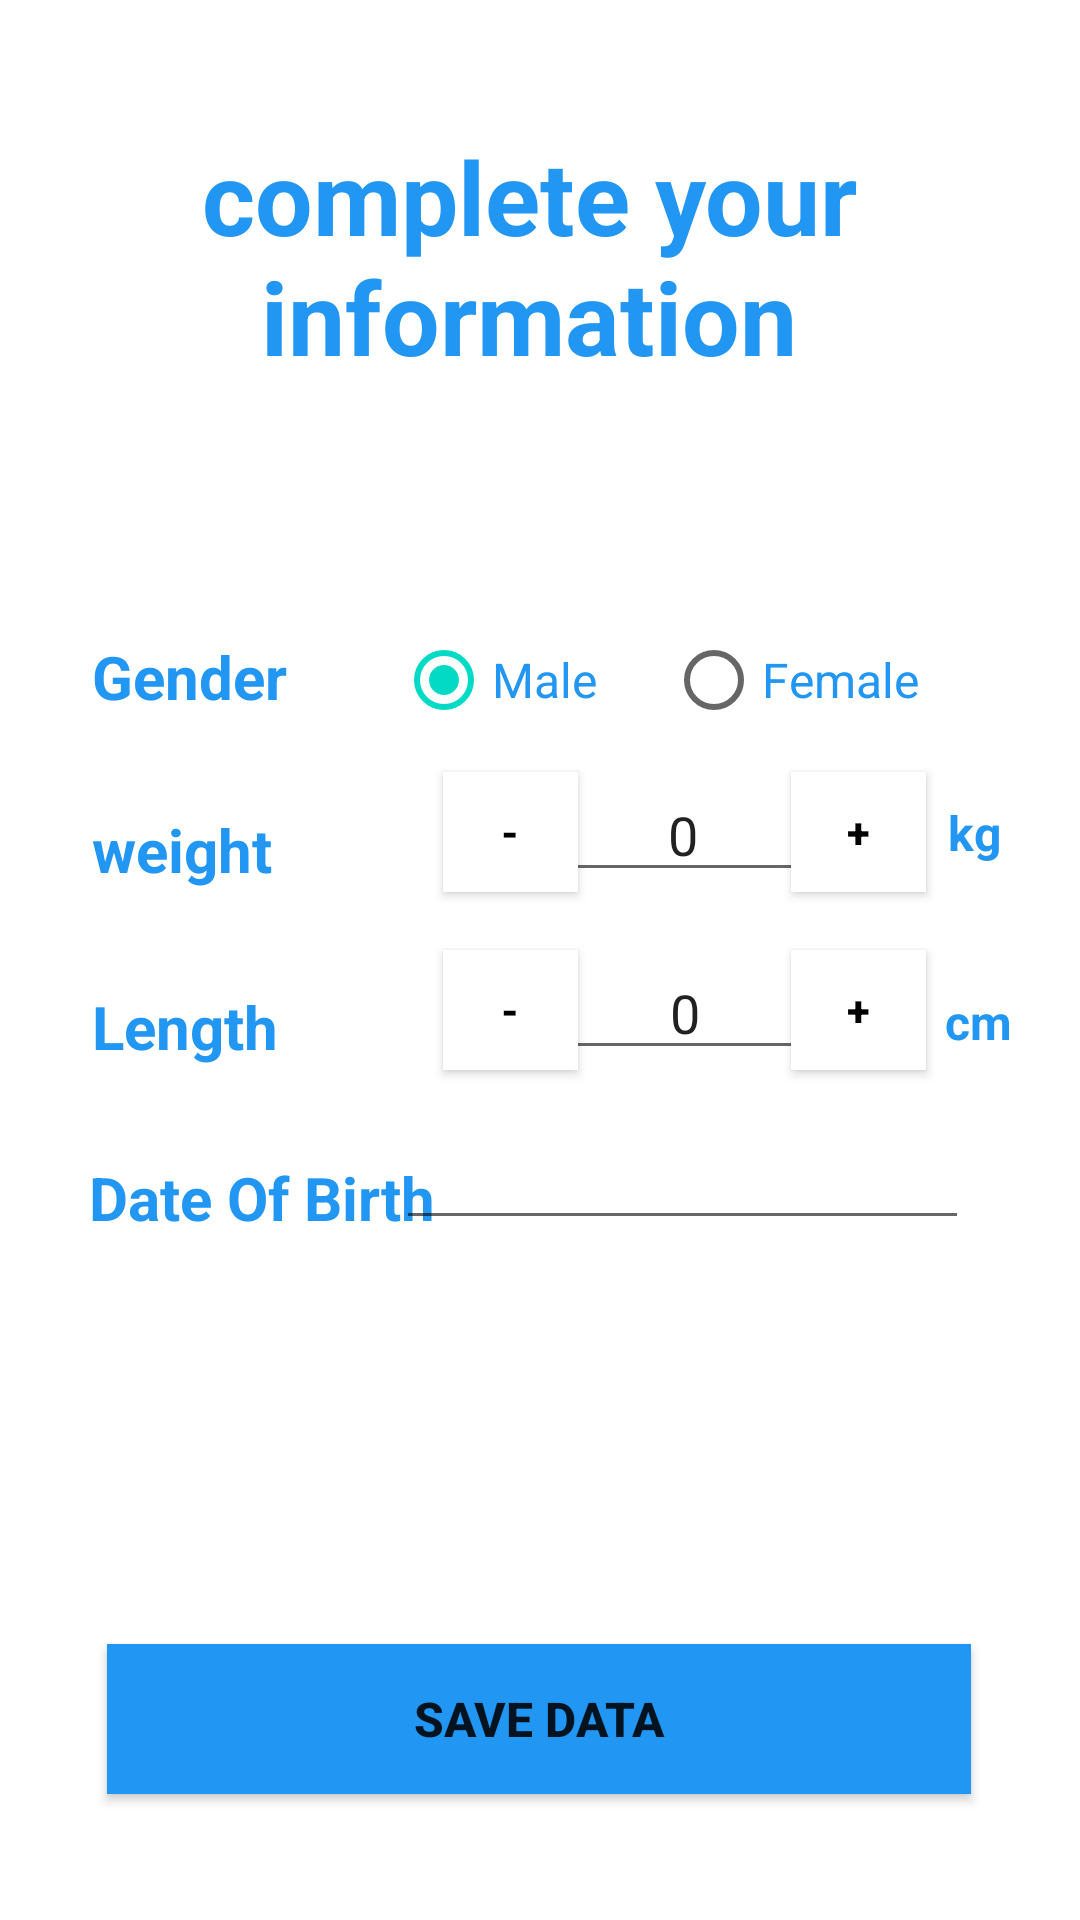

Produce the Android XML layout that renders to this screen, including the resource entries it uses.
<!-- AndroidManifest.xml: application theme Theme.BMI_PROJECT1 -->
<!-- res/layout/activity_complete_information.xml -->
<?xml version="1.0" encoding="utf-8"?>
<androidx.constraintlayout.widget.ConstraintLayout xmlns:android="http://schemas.android.com/apk/res/android"
    xmlns:app="http://schemas.android.com/apk/res-auto"
    xmlns:tools="http://schemas.android.com/tools"
    android:layout_width="match_parent"
    android:layout_height="match_parent"
    android:layoutDirection="ltr"
    tools:context=".CompleteInformationActivity">

    <Button
        android:id="@+id/b_w_posetive"
        android:layout_width="45dp"
        android:layout_height="40dp"
        android:background="@color/white"
        android:onClick="increment"
        android:text="+"
        android:textColor="@color/black"
        android:textStyle="bold"
        app:layout_constraintBottom_toBottomOf="parent"
        app:layout_constraintEnd_toEndOf="parent"
        app:layout_constraintHorizontal_bias="0.837"
        app:layout_constraintStart_toStartOf="parent"
        app:layout_constraintTop_toTopOf="parent"
        app:layout_constraintVertical_bias="0.429" />

    <TextView
        android:id="@+id/txt_complete_your_information"
        android:layout_width="322dp"
        android:layout_height="148dp"
        android:text="complete your  information"
        android:textAlignment="center"
        android:textColor="@color/ff21"
        android:textSize="34sp"
        android:textStyle="bold"
        app:layout_constraintBottom_toBottomOf="parent"
        app:layout_constraintEnd_toEndOf="parent"
        app:layout_constraintHorizontal_bias="0.404"
        app:layout_constraintStart_toStartOf="parent"
        app:layout_constraintTop_toTopOf="parent"
        app:layout_constraintVertical_bias="0.087" />

    <TextView
        android:id="@+id/txt_Gender"
        android:layout_width="wrap_content"
        android:layout_height="wrap_content"
        android:text="Gender"
        android:textColor="@color/ff21"
        android:textSize="20sp"
        android:textStyle="bold"
        app:layout_constraintBottom_toBottomOf="parent"
        app:layout_constraintEnd_toEndOf="parent"
        app:layout_constraintHorizontal_bias="0.104"
        app:layout_constraintStart_toStartOf="parent"
        app:layout_constraintTop_toTopOf="parent"
        app:layout_constraintVertical_bias="0.346" />

    <TextView
        android:id="@+id/txt_weigth"
        android:layout_width="wrap_content"
        android:layout_height="wrap_content"
        android:text="weight"
        android:textColor="@color/ff21"
        android:textSize="20sp"
        android:textStyle="bold"
        app:layout_constraintBottom_toBottomOf="parent"
        app:layout_constraintEnd_toEndOf="parent"
        app:layout_constraintHorizontal_bias="0.102"
        app:layout_constraintStart_toStartOf="parent"
        app:layout_constraintTop_toTopOf="parent"
        app:layout_constraintVertical_bias="0.44" />

    <TextView
        android:id="@+id/txt_Length"
        android:layout_width="wrap_content"
        android:layout_height="wrap_content"
        android:text="Length"
        android:textColor="@color/ff21"
        android:textSize="20sp"
        android:textStyle="bold"
        app:layout_constraintBottom_toBottomOf="parent"
        app:layout_constraintEnd_toEndOf="parent"
        app:layout_constraintHorizontal_bias="0.103"
        app:layout_constraintStart_toStartOf="parent"
        app:layout_constraintTop_toTopOf="parent"
        app:layout_constraintVertical_bias="0.536" />

    <TextView
        android:id="@+id/textView5"
        android:layout_width="wrap_content"
        android:layout_height="wrap_content"
        android:text="Date Of Birth"
        android:textAlignment="textStart"
        android:textColor="@color/ff21"
        android:textSize="20sp"
        android:textStyle="bold"
        app:layout_constraintBottom_toBottomOf="parent"
        app:layout_constraintEnd_toEndOf="parent"
        app:layout_constraintHorizontal_bias="0.122"
        app:layout_constraintStart_toStartOf="parent"
        app:layout_constraintTop_toTopOf="parent"
        app:layout_constraintVertical_bias="0.629" />

    <RadioGroup
        android:layout_width="191dp"
        android:layout_height="42dp"
        app:layout_constraintBottom_toBottomOf="parent"
        app:layout_constraintEnd_toEndOf="parent"
        app:layout_constraintHorizontal_bias="0.781"
        app:layout_constraintStart_toStartOf="parent"
        app:layout_constraintTop_toTopOf="parent"
        app:layout_constraintVertical_bias="0.354">

        <LinearLayout
            android:layout_width="match_parent"
            android:layout_height="wrap_content">

            <RadioButton
                android:id="@+id/R_B_Male"
                android:layout_width="90dp"
                android:layout_height="30dp"
                android:checked="true"
                android:clickable="false"
                android:text="Male"
                android:textColor="@color/ff21"
                android:textSize="16sp" />

            <RadioButton
                android:id="@+id/R_B_Female"
                android:layout_width="90dp"
                android:layout_height="30dp"
                android:text="Female"
                android:textColor="@color/ff21"
                android:textSize="16sp" />
        </LinearLayout>
    </RadioGroup>

    <Button
        android:id="@+id/B_save_date"
        android:layout_width="288dp"
        android:layout_height="50dp"
        android:background="@color/ff21"
        android:text="Save Data"
        android:textSize="16sp"
        android:textStyle="bold"
        app:iconTint="@color/ff21"
        app:layout_constraintBottom_toBottomOf="parent"
        app:layout_constraintEnd_toEndOf="parent"
        app:layout_constraintHorizontal_bias="0.495"
        app:layout_constraintStart_toStartOf="parent"
        app:layout_constraintTop_toTopOf="parent"
        app:layout_constraintVertical_bias="0.929" />

    <Button
        android:id="@+id/B_w_negative"
        android:layout_width="45dp"
        android:layout_height="40dp"
        android:background="@color/white"
        android:onClick="Decrement"
        android:text="-"
        android:textColor="@color/black"
        android:textStyle="bold"
        app:layout_constraintBottom_toBottomOf="parent"
        app:layout_constraintEnd_toEndOf="parent"
        app:layout_constraintHorizontal_bias="0.469"
        app:layout_constraintStart_toStartOf="parent"
        app:layout_constraintTop_toTopOf="parent"
        app:layout_constraintVertical_bias="0.429" />

    <EditText
        android:id="@+id/ed_txt_langth"
        android:layout_width="90dp"
        android:layout_height="40dp"
        android:ems="10"
        android:inputType="number"
        android:text="0"
        android:textAlignment="center"
        app:layout_constraintBottom_toBottomOf="parent"
        app:layout_constraintEnd_toEndOf="parent"
        app:layout_constraintHorizontal_bias="0.679"
        app:layout_constraintStart_toStartOf="parent"
        app:layout_constraintTop_toTopOf="parent"
        app:layout_constraintVertical_bias="0.528" />

    <Button
        android:id="@+id/b_L_posetive"
        android:layout_width="45dp"
        android:layout_height="40dp"
        android:background="@color/white"
        android:onClick="increment1"
        android:text="+"
        android:textColor="@color/black"
        android:textStyle="bold"
        app:layout_constraintBottom_toBottomOf="parent"
        app:layout_constraintEnd_toEndOf="parent"
        app:layout_constraintHorizontal_bias="0.837"
        app:layout_constraintStart_toStartOf="parent"
        app:layout_constraintTop_toTopOf="parent"
        app:layout_constraintVertical_bias="0.528" />

    <Button
        android:id="@+id/B_L_negative"
        android:layout_width="45dp"
        android:layout_height="40dp"
        android:background="@color/white"
        android:onClick="Decrement1"
        android:text="-"
        android:textColor="@color/black"
        android:textStyle="bold"
        app:layout_constraintBottom_toBottomOf="parent"
        app:layout_constraintEnd_toEndOf="parent"
        app:layout_constraintHorizontal_bias="0.469"
        app:layout_constraintStart_toStartOf="parent"
        app:layout_constraintTop_toTopOf="parent"
        app:layout_constraintVertical_bias="0.528" />

    <EditText
        android:id="@+id/ed_txt_date_birth"
        android:layout_width="191dp"
        android:layout_height="45dp"
        android:ems="10"
        android:inputType="date"
        app:layout_constraintBottom_toBottomOf="parent"
        app:layout_constraintEnd_toEndOf="parent"
        app:layout_constraintHorizontal_bias="0.781"
        app:layout_constraintStart_toStartOf="parent"
        app:layout_constraintTop_toTopOf="parent"
        app:layout_constraintVertical_bias="0.619" />

    <EditText
        android:id="@+id/ed_txt_weigth"
        android:layout_width="90dp"
        android:layout_height="40dp"
        android:ems="10"
        android:inputType="number"
        android:text="0"
        android:textAlignment="center"
        app:layout_constraintBottom_toBottomOf="parent"
        app:layout_constraintEnd_toEndOf="parent"
        app:layout_constraintHorizontal_bias="0.676"
        app:layout_constraintStart_toStartOf="parent"
        app:layout_constraintTop_toTopOf="parent"
        app:layout_constraintVertical_bias="0.429" />

    <TextView
        android:id="@+id/txt_kg"
        android:layout_width="wrap_content"
        android:layout_height="wrap_content"
        android:text="kg"
        android:textAlignment="center"
        android:textColor="@color/ff21"
        android:textSize="16sp"
        android:textStyle="bold"
        app:layout_constraintBottom_toBottomOf="parent"
        app:layout_constraintEnd_toEndOf="parent"
        app:layout_constraintHorizontal_bias="0.923"
        app:layout_constraintStart_toStartOf="parent"
        app:layout_constraintTop_toTopOf="parent"
        app:layout_constraintVertical_bias="0.431" />

    <TextView
        android:id="@+id/txt_cm"
        android:layout_width="wrap_content"
        android:layout_height="wrap_content"
        android:text="cm"
        android:textAlignment="center"
        android:textColor="@color/ff21"
        android:textSize="16sp"
        android:textStyle="bold"
        app:layout_constraintBottom_toBottomOf="parent"
        app:layout_constraintEnd_toEndOf="parent"
        app:layout_constraintHorizontal_bias="0.933"
        app:layout_constraintStart_toStartOf="parent"
        app:layout_constraintTop_toTopOf="parent"
        app:layout_constraintVertical_bias="0.533" />

</androidx.constraintlayout.widget.ConstraintLayout>
<!-- resources referenced by this layout -->
<resources>
  <color name="black">#FF000000</color>
  <color name="ff21">#2196F3</color>
  <color name="white">#FFFFFFFF</color>
  <style name="Theme.BMI_PROJECT1" parent="Theme.MaterialComponents.DayNight.DarkActionBar">
          
          <item name="colorPrimary">@color/ff21</item>
          <item name="colorPrimaryVariant">@color/ff21</item>
          <item name="colorOnPrimary">@color/white</item>
          
          <item name="colorSecondary">@color/teal_200</item>
          <item name="colorSecondaryVariant">@color/teal_700</item>
          <item name="colorOnSecondary">@color/black</item>
          
          <item name="android:statusBarColor" tools:targetApi="l">?attr/colorPrimaryVariant</item>
          
      </style>
  <color name="teal_200">#FF03DAC5</color>
  <color name="teal_700">#FF018786</color>
</resources>
